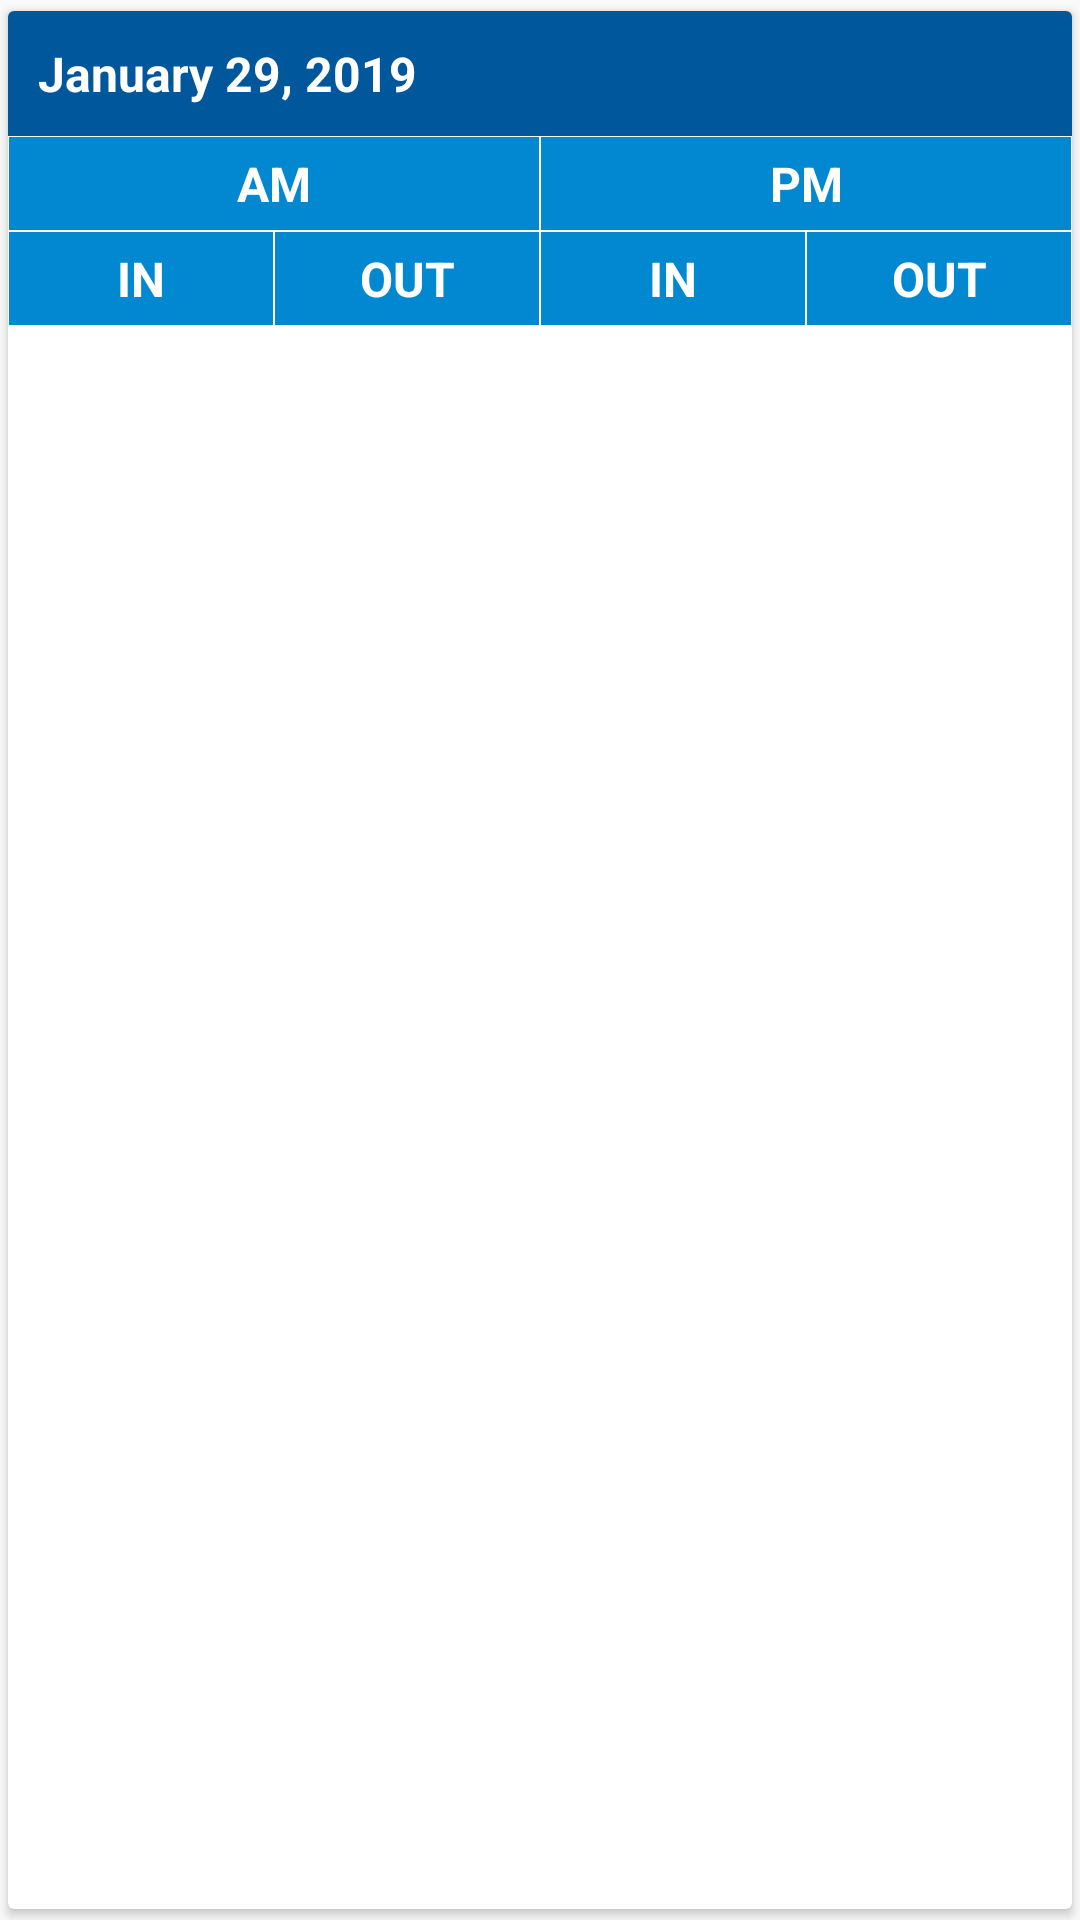

This screen was rendered from an Android layout file. Write that file and the resources it references.
<!-- AndroidManifest.xml: application theme AppTheme -->
<!-- res/layout/dtr_item_layout.xml -->
<?xml version="1.0" encoding="utf-8"?>
<androidx.cardview.widget.CardView xmlns:android="http://schemas.android.com/apk/res/android"
    xmlns:app="http://schemas.android.com/apk/res-auto"
    android:layout_width="match_parent"
    android:layout_height="wrap_content"
    app:cardUseCompatPadding="true">

    <androidx.constraintlayout.widget.ConstraintLayout
        android:layout_width="match_parent"
        android:layout_height="match_parent">

        <TextView
            android:id="@+id/dtr_date"
            android:layout_width="match_parent"
            android:layout_height="wrap_content"
            android:background="@color/colorPrimaryDark"
            android:padding="10dp"
            android:text="January 29, 2019"
            android:textAppearance="@style/TextAppearance.AppCompat.Light.SearchResult.Subtitle"
            android:textColor="#fff"
            android:textStyle="bold"
            app:layout_constraintTop_toTopOf="parent" />


        
        <TextView
            android:id="@+id/am_label"
            android:layout_width="0px"
            android:layout_height="wrap_content"
            android:background="@drawable/bg_rectangle_white_stroke"
            android:gravity="center"
            android:padding="5dp"
            android:text="AM"
            android:textAppearance="@style/TextAppearance.AppCompat.Light.SearchResult.Subtitle"
            android:textColor="#fff"
            android:textStyle="bold"
            app:layout_constraintLeft_toLeftOf="parent"
            app:layout_constraintRight_toLeftOf="@+id/guide_line"
            app:layout_constraintTop_toBottomOf="@+id/dtr_date" />

        <TextView
            android:id="@+id/am_in"
            android:layout_width="0px"
            android:layout_height="wrap_content"
            android:background="@drawable/bg_rectangle_white_stroke"
            android:gravity="center"
            android:padding="5dp"
            android:text="IN"
            android:textAppearance="@style/TextAppearance.AppCompat.Light.SearchResult.Subtitle"
            android:textColor="#fff"
            android:textStyle="bold"
            app:layout_constraintLeft_toLeftOf="parent"
            app:layout_constraintRight_toLeftOf="@+id/guide_line_am"
            app:layout_constraintTop_toBottomOf="@+id/am_label" />

        <TextView
            android:id="@+id/am_in_value"
            android:layout_width="0px"
            android:layout_height="wrap_content"
            android:gravity="center"
            android:padding="5dp"
            android:textAppearance="@style/TextAppearance.AppCompat.Light.SearchResult.Subtitle"
            android:textColor="#000"
            android:textStyle="bold"
            app:layout_constraintLeft_toLeftOf="parent"
            app:layout_constraintRight_toLeftOf="@+id/guide_line_am"
            app:layout_constraintTop_toBottomOf="@+id/am_in" />


        <TextView
            android:id="@+id/am_out"
            android:layout_width="0px"
            android:layout_height="wrap_content"
            android:background="@drawable/bg_rectangle_white_stroke"
            android:gravity="center"
            android:padding="5dp"
            android:text="OUT"
            android:textAppearance="@style/TextAppearance.AppCompat.Light.SearchResult.Subtitle"
            android:textColor="#fff"
            android:textStyle="bold"
            app:layout_constraintLeft_toRightOf="@+id/guide_line_am"
            app:layout_constraintRight_toLeftOf="@+id/guide_line"
            app:layout_constraintTop_toBottomOf="@+id/am_label" />

        <TextView
            android:id="@+id/am_out_value"
            android:layout_width="0px"
            android:layout_height="wrap_content"
            android:gravity="center"
            android:padding="5dp"
            android:textAppearance="@style/TextAppearance.AppCompat.Light.SearchResult.Subtitle"
            android:textColor="#000"
            android:textStyle="bold"
            app:layout_constraintLeft_toRightOf="@+id/guide_line_am"
            app:layout_constraintRight_toLeftOf="@+id/guide_line"
            app:layout_constraintTop_toBottomOf="@+id/am_out" />


        <TextView
            android:id="@+id/pm_label"
            android:layout_width="0px"
            android:layout_height="wrap_content"
            android:background="@drawable/bg_rectangle_white_stroke"
            android:gravity="center"
            android:padding="5dp"
            android:text="PM"
            android:textAppearance="@style/TextAppearance.AppCompat.Light.SearchResult.Subtitle"
            android:textColor="#fff"
            android:textStyle="bold"
            app:layout_constraintLeft_toRightOf="@+id/guide_line"
            app:layout_constraintRight_toRightOf="parent"
            app:layout_constraintTop_toBottomOf="@+id/dtr_date" />


        <TextView
            android:id="@+id/pm_in"
            android:layout_width="0px"
            android:layout_height="wrap_content"
            android:background="@drawable/bg_rectangle_white_stroke"
            android:gravity="center"
            android:padding="5dp"
            android:text="IN"
            android:textAppearance="@style/TextAppearance.AppCompat.Light.SearchResult.Subtitle"
            android:textColor="#fff"
            android:textStyle="bold"
            app:layout_constraintLeft_toRightOf="@+id/guide_line"
            app:layout_constraintRight_toLeftOf="@+id/guide_line_pm"
            app:layout_constraintTop_toBottomOf="@+id/pm_label" />

        <TextView
            android:id="@+id/pm_in_value"
            android:layout_width="0px"
            android:layout_height="wrap_content"
            android:gravity="center"
            android:padding="5dp"
            android:textAppearance="@style/TextAppearance.AppCompat.Light.SearchResult.Subtitle"
            android:textColor="#000"
            android:textStyle="bold"
            app:layout_constraintLeft_toRightOf="@+id/guide_line"
            app:layout_constraintRight_toLeftOf="@+id/guide_line_pm"
            app:layout_constraintTop_toBottomOf="@+id/pm_in" />

        <TextView
            android:id="@+id/pm_out"
            android:layout_width="0px"
            android:layout_height="wrap_content"
            android:background="@drawable/bg_rectangle_white_stroke"
            android:gravity="center"
            android:padding="5dp"
            android:text="OUT"
            android:textAppearance="@style/TextAppearance.AppCompat.Light.SearchResult.Subtitle"
            android:textColor="#fff"
            android:textStyle="bold"
            app:layout_constraintLeft_toRightOf="@+id/guide_line_pm"
            app:layout_constraintRight_toRightOf="parent"
            app:layout_constraintTop_toBottomOf="@+id/pm_label" />

        <TextView
            android:id="@+id/pm_out_value"
            android:layout_width="0px"
            android:layout_height="wrap_content"
            android:gravity="center"
            android:padding="5dp"
            android:textAppearance="@style/TextAppearance.AppCompat.Light.SearchResult.Subtitle"
            android:textColor="#000"
            android:textStyle="bold"
            app:layout_constraintLeft_toRightOf="@+id/guide_line_pm"
            app:layout_constraintRight_toRightOf="parent"
            app:layout_constraintTop_toBottomOf="@+id/pm_out" />


        <androidx.constraintlayout.widget.Guideline
            android:id="@+id/guide_line_am"
            android:layout_width="0px"
            android:layout_height="match_parent"
            android:orientation="vertical"
            app:layout_constraintGuide_percent="0.25" />

        <androidx.constraintlayout.widget.Guideline
            android:id="@+id/guide_line_pm"
            android:layout_width="0px"
            android:layout_height="match_parent"
            android:orientation="vertical"
            app:layout_constraintGuide_percent="0.75" />

        <androidx.constraintlayout.widget.Guideline
            android:id="@+id/guide_line"
            android:layout_width="1px"
            android:layout_height="0px"
            android:orientation="vertical"
            app:layout_constraintBottom_toBottomOf="parent"
            app:layout_constraintGuide_percent="0.5"
            app:layout_constraintTop_toBottomOf="@+id/dtr_date" />

    </androidx.constraintlayout.widget.ConstraintLayout>
</androidx.cardview.widget.CardView>
<!-- resources referenced by this layout -->
<resources>
  <color name="colorPrimaryDark">#01579B</color>
  <!-- drawable bg_rectangle_white_stroke (drawable) -->
  <?xml version="1.0" encoding="utf-8"?>
  <shape xmlns:android="http://schemas.android.com/apk/res/android"
      android:shape="rectangle">
      <solid android:color="@color/colorPrimary" />
      <stroke android:color="#fff" android:width="0.1px" />
  
  </shape>
  <style name="AppTheme" parent="Theme.AppCompat.Light.NoActionBar">
          
          <item name="colorPrimary">@color/colorPrimary</item>
          <item name="colorPrimaryDark">@color/colorPrimaryDark</item>
          <item name="colorAccent">@color/colorAccent</item>
          <item name="android:actionMenuTextColor">@color/white</item>
      </style>
  <color name="colorPrimary">#0288D1</color>
  <color name="colorAccent">#40C7F4</color>
  <color name="white">#fff</color>
</resources>
